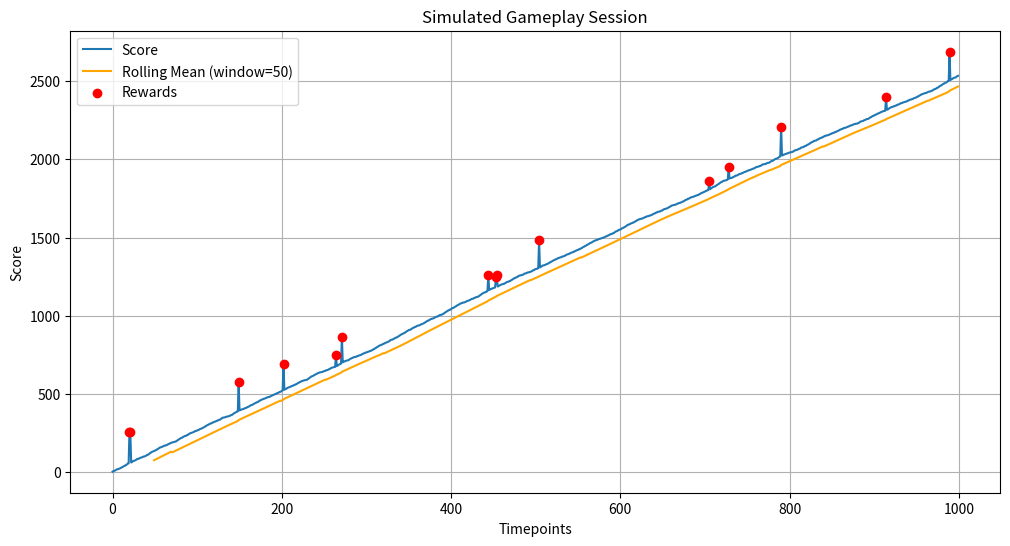

The matplotlib source for this figure:
import numpy as np  # importing numpy for numerical operations

# Generate a synthetic gameplay session
np.random.seed(42) #for reproducibility

# Base score: gradual increase over 1000 timepoints
n_timepoints = 1000 # number of timepoints in the session
base_score = np.cumsum(np.random.randint(1, 5, size=n_timepoints)) # cumulative sum to create a gradual increase in score

# Add 15 reward spikes at random positions
reward_positions = np.sort(np.random.choice(n_timepoints, size=15, replace=False)) # random positions for rewards, sorted for better visualization
reward_magnitudes = np.random.randint(50, 200, size=15) # random magnitudes for rewards
base_score[reward_positions] += reward_magnitudes # add rewards to the base score at the specified positions

# Calculate rolling mean over a window of 50
window = 50 # size of the rolling window
rolling_mean = np.convolve(base_score, np.ones(window)/window, mode='valid') # calculate rolling mean using convolution

# Print summary stats
print(f"Session length: {n_timepoints} timepoints")
print(f"Number of rewards: {len(reward_positions)}")
print(f"Reward positions: {reward_positions}")
print(f"Average reward magnitude: {reward_magnitudes.mean():.1f}")
print(f"Final score: {base_score[-1]}")
print(f"Score std: {base_score.std():.1f}")
# Plotting (optional, requires matplotlib)
import matplotlib.pyplot as plt
plt.figure(figsize=(12, 6))
plt.plot(base_score, label='Score')
plt.plot(np.arange(window-1, n_timepoints), rolling_mean, label='Rolling Mean (window=50)', color='orange')
plt.scatter(reward_positions, base_score[reward_positions], color='red', label='Rewards', zorder=5)
plt.title('Simulated Gameplay Session')
plt.xlabel('Timepoints')
plt.ylabel('Score')
plt.legend()
plt.grid()
plt.show()
